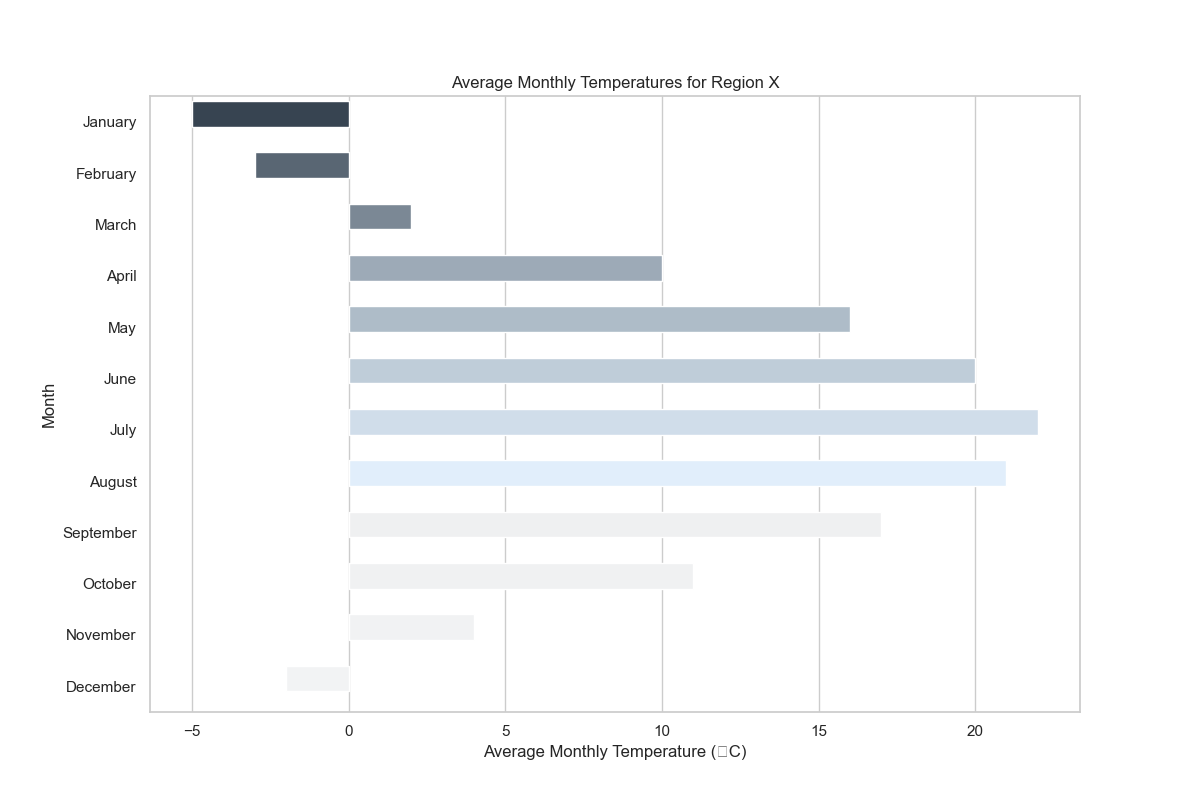

Values plotted in this chart, from the file beside it:
Month, Temperature
January, -5
February, -3
March, 2
April, 10
May, 16
June, 20
July, 22
August, 21
September, 17
October, 11
November, 4
December, -2
